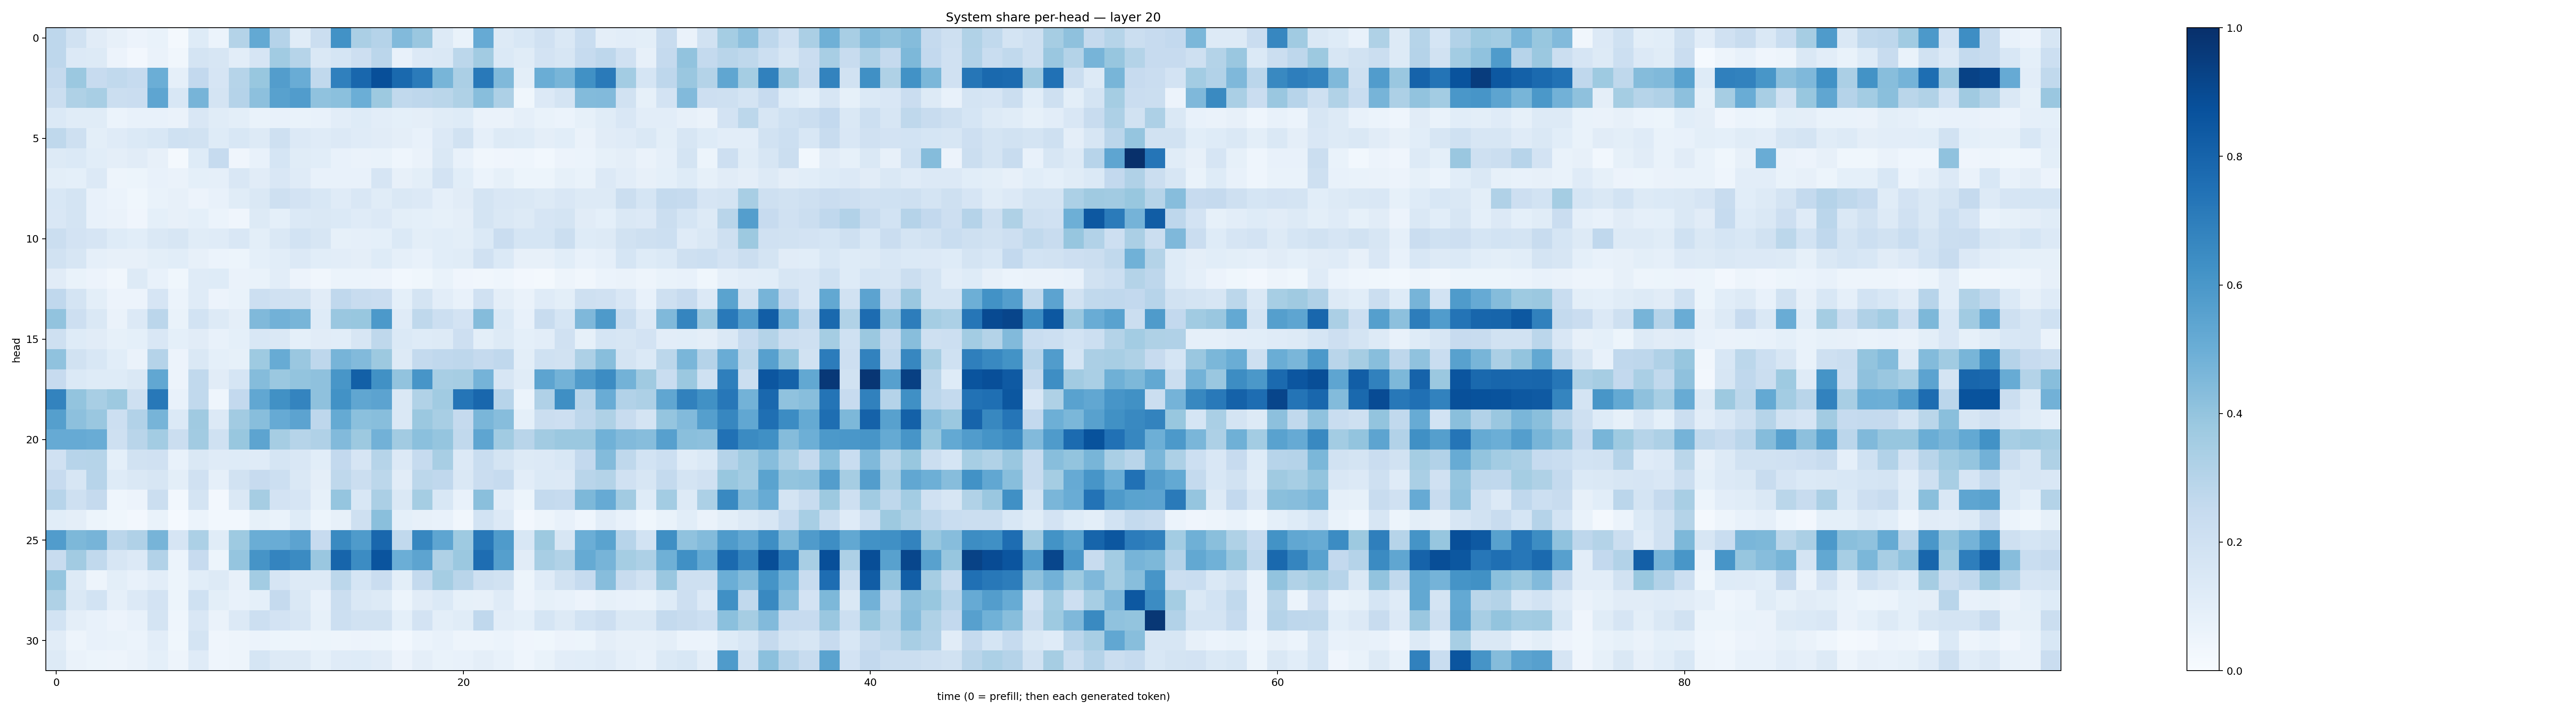

The file beside this chart, header and first rows:
0.276466, 0.19428177, 0.112016164, 0.081077054, 0.056040324, 0.06944752, 0.022115964, 0.12121261, 0.06051145, 0.30511612, 0.5211051, 0.30121192, 0.11606189, 0.22118887, 0.62384295, 0.3354005, 0.30129504, 0.44308493, 0.38505957, 0.12778243, 0.06878844, 0.51351786, 0.13129918, 0.15347485
0.2735, 0.1358, 0.128, 0.05703, 0.027, 0.06562, 0.03155, 0.1749, 0.163, 0.1032, 0.1653, 0.3637, 0.3004, 0.144, 0.1697, 0.2131, 0.2851, 0.07076, 0.1358, 0.1475, 0.2794, 0.3631, 0.14, 0.1169
0.2517, 0.3799, 0.243, 0.2631, 0.2492, 0.4977, 0.08695, 0.2614, 0.1661, 0.2984, 0.3898, 0.5738, 0.507, 0.2635, 0.6891, 0.7852, 0.8827, 0.781, 0.7102, 0.4686, 0.3323, 0.7156, 0.4477, 0.09861
0.2194, 0.3221, 0.341, 0.2221, 0.2282, 0.539, 0.1546, 0.4708, 0.1739, 0.3013, 0.415, 0.5584, 0.5759, 0.4079, 0.4194, 0.4992, 0.3762, 0.2619, 0.2768, 0.2853, 0.3227, 0.4275, 0.3254, 0.03627
0.1391, 0.1138, 0.1162, 0.0613, 0.07778, 0.07182, 0.06468, 0.1519, 0.1161, 0.09998, 0.0678, 0.07782, 0.06909, 0.07602, 0.1047, 0.1216, 0.1017, 0.09213, 0.09478, 0.1151, 0.1238, 0.06451, 0.06634, 0.08757
0.2698, 0.2094, 0.09834, 0.1183, 0.1398, 0.1556, 0.2027, 0.1899, 0.1241, 0.1554, 0.1287, 0.2074, 0.1345, 0.1197, 0.1353, 0.1184, 0.1099, 0.09405, 0.07587, 0.1344, 0.1878, 0.08851, 0.1291, 0.122
0.1299, 0.1368, 0.1075, 0.0944, 0.1123, 0.07873, 0.02171, 0.1236, 0.2473, 0.04294, 0.07575, 0.1709, 0.1143, 0.106, 0.07143, 0.064, 0.06983, 0.04651, 0.06591, 0.141, 0.07704, 0.03381, 0.0418, 0.04599
0.09958, 0.09056, 0.1333, 0.04945, 0.05294, 0.07806, 0.06381, 0.09036, 0.08745, 0.1505, 0.1096, 0.1515, 0.1203, 0.07152, 0.0768, 0.07092, 0.1658, 0.08093, 0.09788, 0.1834, 0.1087, 0.06148, 0.08325, 0.05088
0.1557, 0.1752, 0.07705, 0.0595, 0.03683, 0.07012, 0.07836, 0.05629, 0.07423, 0.1147, 0.1468, 0.2045, 0.1812, 0.1546, 0.1204, 0.1487, 0.117, 0.1453, 0.1348, 0.08664, 0.112, 0.1748, 0.1493, 0.1415
0.1507, 0.1772, 0.07308, 0.0628, 0.0408, 0.09068, 0.07857, 0.0934, 0.06107, 0.03909, 0.1315, 0.09201, 0.1377, 0.1409, 0.1372, 0.1195, 0.1354, 0.09783, 0.0916, 0.08339, 0.09566, 0.1728, 0.1423, 0.1309
0.2259, 0.1831, 0.1669, 0.1249, 0.1055, 0.1416, 0.1637, 0.1138, 0.1177, 0.1489, 0.09934, 0.1452, 0.1837, 0.1563, 0.08382, 0.08769, 0.09025, 0.1393, 0.1013, 0.1068, 0.09917, 0.1404, 0.2293, 0.1691
0.1887, 0.1573, 0.08723, 0.08137, 0.079, 0.09954, 0.1079, 0.08024, 0.06068, 0.05223, 0.09298, 0.1086, 0.1366, 0.1056, 0.104, 0.09469, 0.1227, 0.08873, 0.07166, 0.1072, 0.1159, 0.1983, 0.1405, 0.07946
0.1115, 0.06919, 0.0558, 0.0322, 0.1253, 0.07336, 0.03779, 0.1191, 0.1241, 0.06397, 0.06757, 0.1021, 0.05811, 0.03353, 0.05967, 0.06208, 0.05608, 0.0303, 0.03661, 0.07019, 0.04141, 0.03355, 0.04512, 0.02573
0.2685, 0.1756, 0.1013, 0.05803, 0.05734, 0.1677, 0.05881, 0.1192, 0.057, 0.06948, 0.2168, 0.1964, 0.1928, 0.1124, 0.2681, 0.238, 0.229, 0.08997, 0.175, 0.1022, 0.07411, 0.1958, 0.09729, 0.06586
0.4027, 0.2131, 0.1451, 0.06488, 0.1354, 0.2814, 0.06794, 0.1858, 0.1289, 0.09714, 0.4484, 0.4841, 0.4652, 0.1233, 0.3829, 0.387, 0.5934, 0.1199, 0.2715, 0.2182, 0.1822, 0.4341, 0.1389, 0.07212
0.2065, 0.1245, 0.1121, 0.08352, 0.09179, 0.1495, 0.09309, 0.1103, 0.07505, 0.09342, 0.1527, 0.142, 0.09272, 0.1119, 0.1066, 0.1564, 0.2721, 0.1381, 0.1216, 0.1325, 0.2135, 0.09863, 0.1259, 0.09009
0.4096, 0.1899, 0.1553, 0.1077, 0.06311, 0.3039, 0.0564, 0.1413, 0.09115, 0.08477, 0.3715, 0.5112, 0.3839, 0.274, 0.4697, 0.4438, 0.3779, 0.1326, 0.2577, 0.2663, 0.2759, 0.2532, 0.2686, 0.09775
0.2458, 0.1379, 0.1228, 0.1229, 0.1448, 0.5285, 0.05802, 0.2639, 0.1128, 0.1681, 0.4375, 0.3802, 0.3999, 0.4125, 0.6025, 0.815, 0.6268, 0.4046, 0.6074, 0.3403, 0.3498, 0.4735, 0.1581, 0.1143
0.6761, 0.3992, 0.3402, 0.3769, 0.205, 0.7208, 0.07471, 0.2649, 0.04453, 0.2602, 0.5305, 0.6253, 0.6731, 0.4105, 0.6235, 0.5349, 0.5444, 0.1413, 0.3164, 0.366, 0.7327, 0.7861, 0.2963, 0.05927
0.5657, 0.4141, 0.3833, 0.2171, 0.3107, 0.469, 0.139, 0.3701, 0.1367, 0.3621, 0.426, 0.5131, 0.5431, 0.2759, 0.5167, 0.4218, 0.4274, 0.1451, 0.3817, 0.341, 0.2522, 0.4613, 0.4322, 0.09321
0.5134, 0.5131, 0.507, 0.2031, 0.2902, 0.3572, 0.225, 0.3613, 0.2016, 0.3879, 0.54, 0.3486, 0.297, 0.3165, 0.4448, 0.3787, 0.4819, 0.3625, 0.419, 0.396, 0.2627, 0.538, 0.3652, 0.2915
0.1987, 0.2931, 0.2982, 0.09043, 0.1941, 0.1976, 0.07374, 0.142, 0.118, 0.1234, 0.1186, 0.1685, 0.1499, 0.1091, 0.2604, 0.166, 0.2984, 0.1341, 0.2477, 0.3424, 0.1347, 0.2322, 0.173, 0.1292
0.2457, 0.1574, 0.2951, 0.1217, 0.1407, 0.1569, 0.1011, 0.1977, 0.08601, 0.1885, 0.2458, 0.2155, 0.1449, 0.09604, 0.271, 0.2206, 0.2796, 0.1109, 0.2774, 0.2668, 0.1428, 0.2297, 0.2475, 0.1051
0.2944, 0.2093, 0.2511, 0.04559, 0.05822, 0.2235, 0.0305, 0.1744, 0.02618, 0.1452, 0.3499, 0.1835, 0.165, 0.08585, 0.3965, 0.1544, 0.3335, 0.1453, 0.3528, 0.1539, 0.07574, 0.4236, 0.1038, 0.05317
0.1082, 0.09376, 0.05345, 0.0359, 0.02687, 0.06768, 0.01512, 0.06057, 0.02778, 0.02935, 0.08574, 0.06812, 0.1217, 0.05371, 0.07894, 0.2031, 0.4254, 0.09006, 0.08155, 0.07512, 0.03331, 0.1855, 0.136, 0.02677
0.5744, 0.456, 0.4688, 0.2839, 0.3183, 0.4709, 0.1679, 0.3319, 0.1137, 0.3715, 0.5004, 0.5059, 0.5449, 0.2454, 0.6526, 0.5843, 0.7882, 0.2642, 0.6679, 0.5374, 0.3726, 0.7194, 0.5833, 0.1562
0.2391, 0.3599, 0.2652, 0.1625, 0.1355, 0.3102, 0.05965, 0.246, 0.05303, 0.3946, 0.6109, 0.6727, 0.6486, 0.3835, 0.7968, 0.6474, 0.8611, 0.4991, 0.5401, 0.3238, 0.3803, 0.7623, 0.5645, 0.1099
0.3951, 0.127, 0.04919, 0.09876, 0.07315, 0.1032, 0.05411, 0.107, 0.1296, 0.08127, 0.3584, 0.1644, 0.1299, 0.1259, 0.2809, 0.1711, 0.2301, 0.1014, 0.2543, 0.3538, 0.2904, 0.206, 0.1904, 0.05218
0.3208, 0.1482, 0.1871, 0.08792, 0.1366, 0.1825, 0.05205, 0.2007, 0.09921, 0.07146, 0.09224, 0.2502, 0.145, 0.07746, 0.2263, 0.1413, 0.1289, 0.05286, 0.1113, 0.1392, 0.084, 0.07843, 0.1203, 0.05696
0.1841, 0.09459, 0.07087, 0.05634, 0.07434, 0.178, 0.04517, 0.1523, 0.06392, 0.136, 0.2178, 0.1808, 0.1637, 0.08281, 0.2169, 0.1942, 0.1927, 0.09271, 0.1822, 0.09972, 0.1134, 0.2678, 0.1024, 0.09232
0.1098, 0.04706, 0.07755, 0.06923, 0.05928, 0.1045, 0.03746, 0.1751, 0.04117, 0.04762, 0.05895, 0.05449, 0.04751, 0.05079, 0.04836, 0.05483, 0.05313, 0.03058, 0.06125, 0.07071, 0.04706, 0.05025, 0.06104, 0.04159
0.129, 0.06438, 0.05215, 0.04809, 0.06525, 0.09055, 0.04765, 0.12, 0.04437, 0.04924, 0.1717, 0.1312, 0.1267, 0.08308, 0.1181, 0.1212, 0.1108, 0.05674, 0.09765, 0.06981, 0.07513, 0.09538, 0.07514, 0.04667
